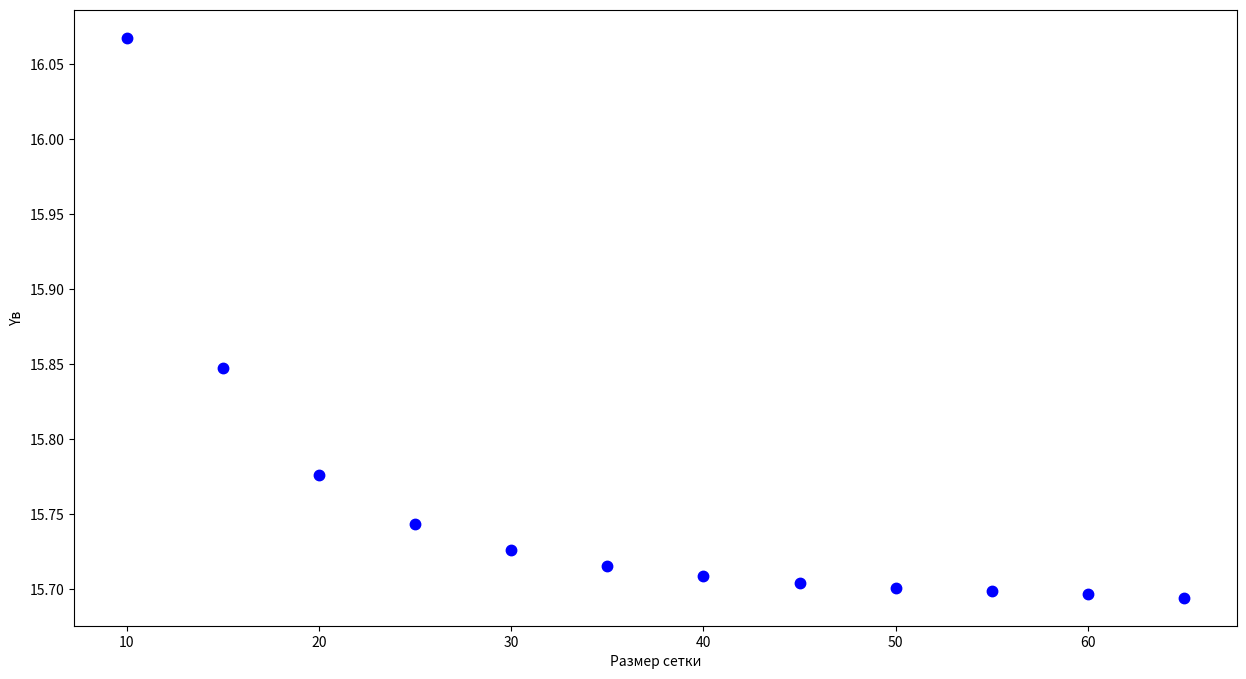

Reproduce this figure in Python.
import matplotlib.pyplot as plt
import numpy as np

n = list(range(10, 70, 5))
a = [16.0674, 15.8476, 15.7758, 15.7434,
     15.726, 15.7156, 15.7089, 15.7043,
     15.701 ,15.6986, 15.6968, 15.6942,]

a = np.array(a)
plt.figure(figsize=(15, 8))

plt.tight_layout()
plt.plot(n, a, '.', markersize=15, label='', color="b")
# plt.legend()
plt.xlabel("Размер сетки")
plt.ylabel("Yв")
plt.show()
